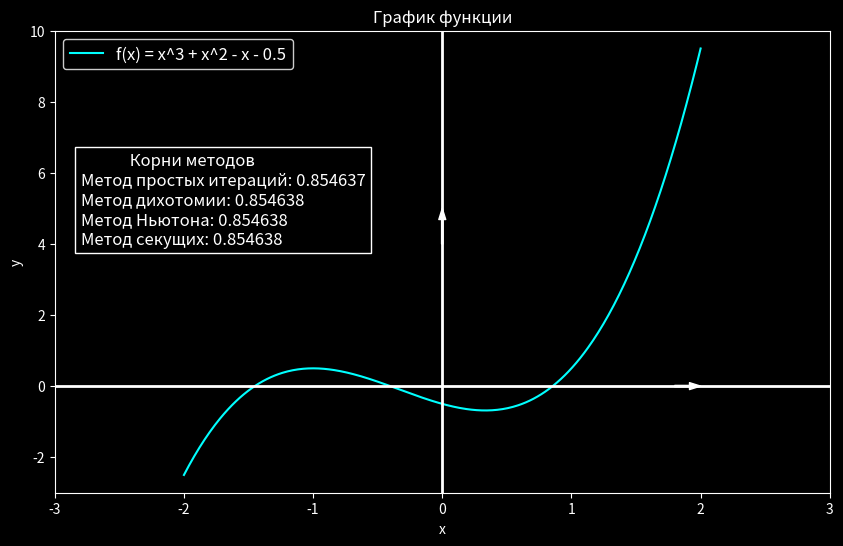

Source code (Python):
# x^3 + x^2 - x - 0.5 = 0

import math
import numpy as np
import matplotlib.pyplot as plt

function = lambda x : x ** 3 + x ** 2 - x - 0.5
dfunction = lambda x: 3 * (x ** 2) + 2 * x - 1
g = lambda x: math.sqrt(x + 0.5 - x ** 3)

# метод простых итераций
def iterations_method(x0, epsilon):
    x = x0
    iteration = 0
    while True:
        x_new = g(x)
        iteration += 1
        if abs(x_new - x) < epsilon:
            break
        x = x_new
    return x, iteration

# метод дихотомии
def dichotomy_method(a, b, epsilon):
    if function(a) * function(b) >= 0:
        raise ValueError("Метод дихотомии: на концах отрезка нет смены знака функции")
    iteration = 0
    while (b - a) / 2.0 > epsilon:
        midpoint = (a + b) / 2.0
        iteration += 1
        if function(midpoint) == 0:
            return midpoint, iteration
        elif function(a) * function(midpoint) < 0:
            b = midpoint
        else:
            a = midpoint
    return (a + b) / 2.0, iteration

# метод Ньютона
def newton_method(x0, epsilon):
    x = x0
    iteration = 0
    while True:
        x_next = x - function(x) / dfunction(x)
        iteration += 1
        if abs(x_next - x) < epsilon:
            break
        x = x_next
    return x, iteration

def secant_method(x0, x1, epsilon):
    iteration = 0
    while True:
        f_x0 = function(x0)
        f_x1 = function(x1)
        x2 = x1 - f_x1 * (x1 - x0) / (f_x1 - f_x0)
        iteration += 1
        if abs(x2 - x1) < epsilon:
            break
        x0, x1 = x1, x2
    return x2, iteration

epsilon = 1e-6
a, b = 0.5, 1.0
x0 = 1.0

formatter = lambda arg: format(arg, "0.6f")

root_simple, iter_simple = iterations_method(x0, epsilon)
print(f"Метод простой итерации: корень = ", formatter(root_simple), f", итерации = {iter_simple}")

root_bisection, iter_bisection = dichotomy_method(a, b, epsilon)
print(f"Метод дихотомии: корень = ", formatter(root_bisection), f", итерации = {iter_bisection}")

root_newton, iter_newton = newton_method(x0, epsilon)
print(f"Метод Ньютона: корень = ", formatter(root_newton), f", итерации = {iter_newton}")

root_secant, iter_secant = secant_method(a, b, epsilon)
print(f"Метод секущих: корень = ", formatter(root_secant), f", итерации = {iter_secant}")

# Рисуем график
x = np.linspace(-2, 2, 400)
y = function(x)

plt.style.use('dark_background')

plt.figure(figsize=(10, 6), facecolor='black')
plt.plot(x, y, label='f(x) = x^3 + x^2 - x - 0.5', color='cyan')

plt.axhline(0, color='white', lw=2)  # Ось X
plt.axvline(0, color='white', lw=2)  # Ось Y

# Добавление стрелок на оси
arrowprops = dict(width=1, headwidth=5, headlength=8, color='white')
plt.annotate('', xy=(2, 0), xytext=(1.8, 0), arrowprops=arrowprops)  # Стрелка на оси X
plt.annotate('', xy=(0, 5), xytext=(0, 4), arrowprops=arrowprops)  # Стрелка на оси Y

plt.title('График функции', color='white')
plt.xlabel('x', color='white')
plt.ylabel('y', color='white')
# plt.grid(color='gray', linestyle='--', linewidth=0.5)
# plt.grid(True)

plt.xlim(-3, 3)
plt.ylim(-3, 10)

plt.legend(facecolor='black', edgecolor='white', fontsize=12, loc='upper left')

# Добавление текста с результатами
text_str = (f"             Корни методов\n"
             f"Метод простых итераций: {root_simple:.6f}\n"
             f"Метод дихотомии: {root_bisection:.6f}\n"
             f"Метод Ньютона: {root_newton:.6f}\n"
             f"Метод секущих: {root_secant:.6f}")

# Размещение текста на графике
plt.text(-2.8, 4, text_str, fontsize=12, color='white', bbox=dict(facecolor='black'))

plt.show()